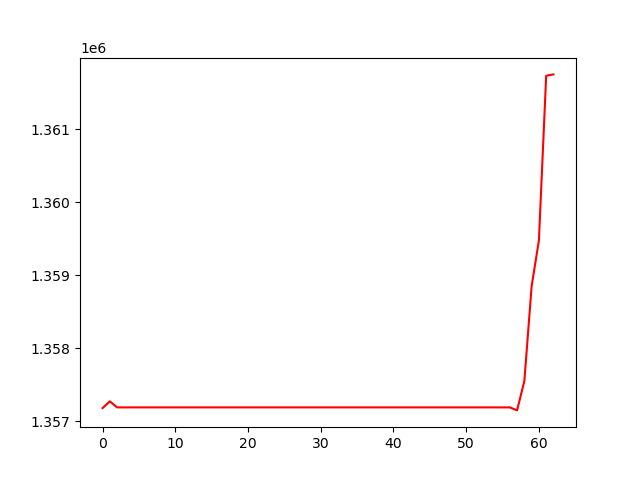

Values plotted in this chart, from the file beside it:
, 0
0, 1357178
1, 1357272
2, 1357188
3, 1357188
4, 1357188
5, 1357188
6, 1357188
7, 1357188
8, 1357188
9, 1357188
10, 1357188
11, 1357188
12, 1357188
13, 1357188
14, 1357188
15, 1357188
16, 1357188
17, 1357188
18, 1357188
19, 1357188
20, 1357188
21, 1357188
22, 1357188
23, 1357188
24, 1357188
25, 1357188
26, 1357188
27, 1357188
28, 1357188
29, 1357188
30, 1357188
31, 1357188
32, 1357188
33, 1357188
34, 1357188
35, 1357188
36, 1357188
37, 1357188
38, 1357188
39, 1357188
40, 1357188
41, 1357188
42, 1357188
43, 1357188
44, 1357188
45, 1357188
46, 1357188
47, 1357188
48, 1357188
49, 1357188
50, 1357188
51, 1357188
52, 1357188
53, 1357188
54, 1357188
55, 1357188
56, 1357188
57, 1357147
58, 1357551
59, 1358849
... 3 more rows
